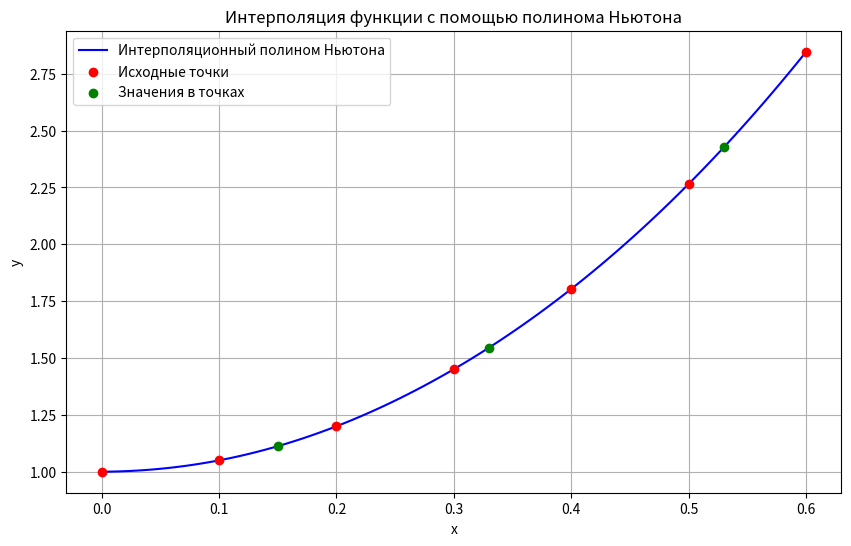

Generate this figure with matplotlib:
import numpy as np
import matplotlib.pyplot as plt

def newton_interpolation(x, y, x_dots):
    n = len(x)
    # Вычисление разделенных разностей
    divided_diff = np.zeros((n, n))
    divided_diff[:, 0] = y
    
    for j in range(1, n):
        for i in range(n - j):
            divided_diff[i][j] = (divided_diff[i + 1][j - 1] - divided_diff[i][j - 1]) / (x[i + j] - x[i])
    
    # Вычисление значения полинома в точках x_dots
    results = []
    for x_dot in x_dots:
        result = divided_diff[0][0]
        term = 1.0
        for j in range(1, n):
            term *= (x_dot - x[j - 1])
            result += divided_diff[0][j] * term
        results.append(result)
    
    return results

def resolver(x, y, x_dots):
    # Вычисление значений интерполяционного полинома
    results = newton_interpolation(x, y, x_dots)

    # Вывод результатов
    for x_dot, result in zip(x_dots, results):
        print(f"f({x_dot}) = {result:.4f}")

    # Построение графика
    # Создание массива точек для графика интерполяции
    x_plot = np.linspace(min(x), max(x), 100)
    y_plot = []

    for x_val in x_plot:
        # Вычисление значения интерполяционного полинома для каждой точки на графике
        term_value = newton_interpolation(x, y, [x_val])[0]
        y_plot.append(term_value)

    # Построение графиков
    plt.figure(figsize=(10, 6))
    plt.plot(x_plot, y_plot, label='Интерполяционный полином Ньютона', color='blue')
    plt.scatter(x, y, color='red', label='Исходные точки', zorder=5)
    plt.scatter(x_dots, results, color='green', label='Значения в точках', zorder=5)
    plt.title('Интерполяция функции с помощью полинома Ньютона')
    plt.xlabel('x')
    plt.ylabel('y')
    plt.legend()
    plt.grid()
    plt.show()


# Данные


tasks = [
    {
        "x": [0, 0.1, 0.2, 0.3, 0.4, 0.5, 0.6],
        "y": [1, 1.05, 1.2, 1.451, 1.804, 2.266, 2.847],
        "x_dots": [0.15, 0.53, 0.33]
    }
]

for task in tasks:
    x, y, x_dots = task['x'], task['y'], task['x_dots']
    resolver(x, y, x_dots)